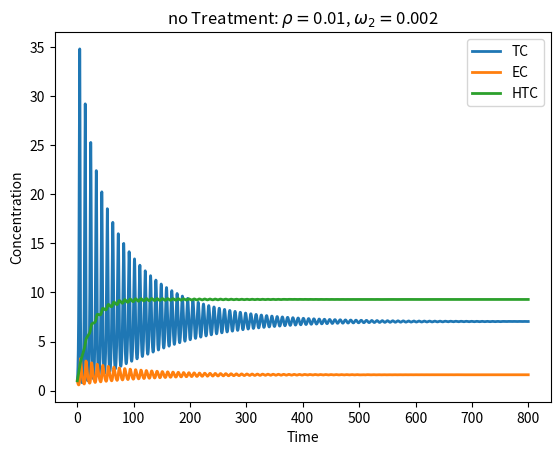
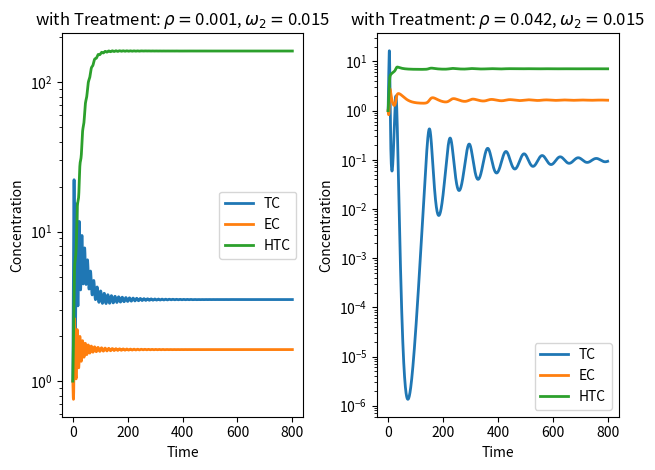
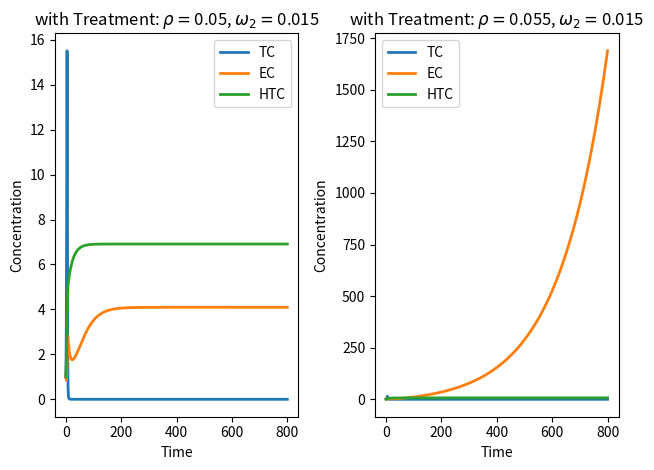
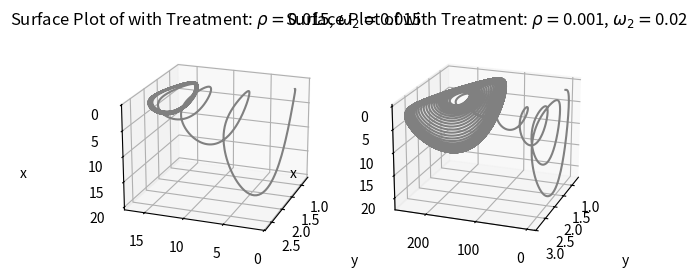

Source code (Python) for these figures, in order:
import numpy as np
import matplotlib.pyplot as plt
from scipy.integrate import odeint
from scipy.optimize import fsolve

alpha = 1.636
beta = 0.002
delta1 = 0.3743
w1 = 0.04
sigma2 = 0.38
delta2 = 0.055
times = np.linspace(0, 800, 10000)

def run(sigma1, rho, w2, opt=True):
    times = np.linspace(0, 800, 10000)
    trt = 'with Treatment' if sigma1 !=0 else 'no Treatment'
    main = trt+': $\\rho=$'+str(rho)+', $\omega_2=$'+str(w2)
    init = [1, 1, 1]
    S = odeint(model, init, times, args=(sigma1, rho, w2))
    if opt:
        plt.plot(times, S[:,0], label='TC', linewidth=2)
        plt.plot(times, S[:,1], label='EC', linewidth=2)
        plt.plot(times, S[:,2], label='HTC', linewidth=2)
        plt.title(main)
        plt.ylabel("Concentration")
        plt.xlabel("Time")
        plt.legend()
    else:
        zline = S[:,0]
        xline = S[:,1]
        yline = S[:,2]
        axs.plot3D(xline, yline, zline, 'gray')
        axs.view_init(-160, 160)
        axs.set_xlabel('y', labelpad=20)
        axs.set_ylabel('z', labelpad=20)
        axs.set_zlabel('x', labelpad=20)
        axs.set_title('Surface Plot of '+main)

def model(S, t, sigma1, rho, w2):
    dS = np.zeros(3)
    x, y, z = S
    dS[0] = alpha*x*(1 - beta*x) - x*y              # TC
    dS[1] = sigma1 + w1*x*y - delta1*y + rho*y*z    # EC CD8+
    dS[2] = sigma2 + w2*x*z - delta2*z              # HTC CD4+
    return dS

plt.figure()
run(0, 0.01, 0.002)
plt.show()

fig, axs = plt.subplots(1,2)
plt.sca(axs[0])
plt.yscale('log')
run(0.1181, 0.001, 0.015)
plt.sca(axs[1])
plt.yscale('log')
run(0.1181, 0.042, 0.015)
plt.tight_layout()
plt.show()

fig, axs = plt.subplots(1,2)
plt.sca(axs[0])
run(0.1181, 0.05, 0.015)
plt.sca(axs[1])
run(0.1181, 0.055, 0.015)
plt.tight_layout()
plt.show()

fig = plt.figure()
axs = fig.add_subplot(1, 2, 1, projection='3d')
run(0.1181, 0.015, 0.015, False)
axs = fig.add_subplot(1, 2, 2, projection='3d')
run(0.1181, 0.001, 0.02, False)
plt.show()